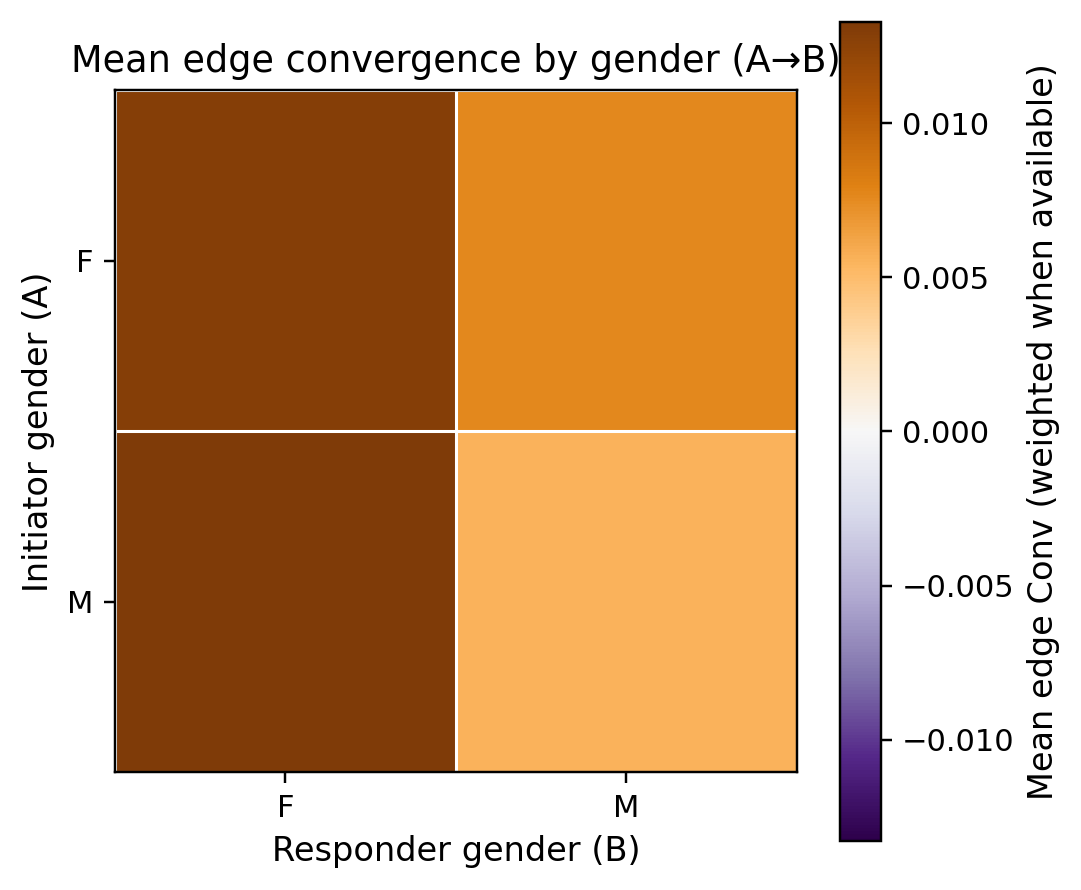

The table this chart was drawn from, first rows:
a_gender, F, M
F, 0.01292, 0.007592
M, 0.01328, 0.005601
